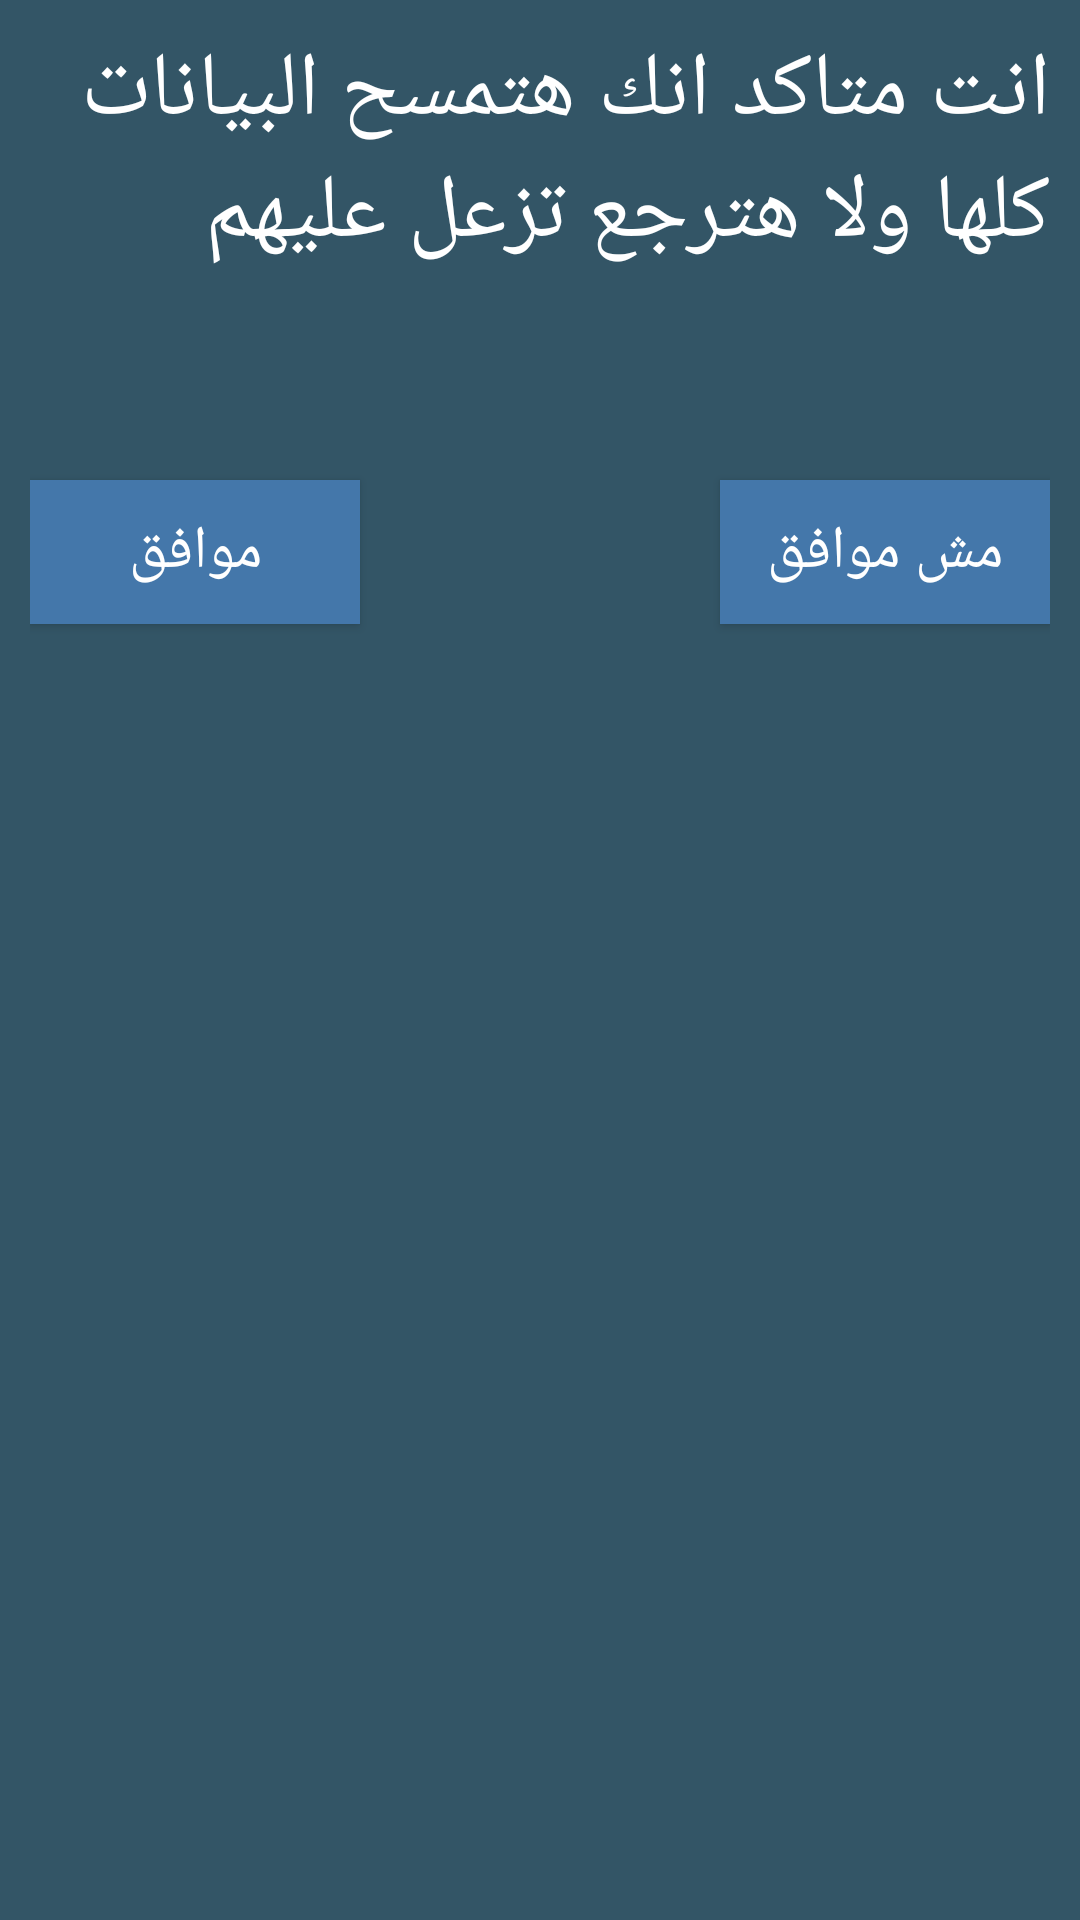

The Android layout XML behind this screen, and the referenced resources:
<!-- AndroidManifest.xml: application theme AppTheme -->
<!-- res/layout/dialog_delete.xml -->
<?xml version="1.0" encoding="utf-8"?>
<RelativeLayout xmlns:android="http://schemas.android.com/apk/res/android"
    android:orientation="vertical"
    android:layout_width="fill_parent"
    android:layout_height="match_parent"
    android:background="#335566"
    android:padding="10dp">


    <TextView
        android:layout_width="fill_parent"
        android:layout_height="150dp"
        android:text="انت متاكد انك هتمسح البيانات كلها ولا هترجع تزعل عليهم"
        android:id="@+id/textView3"
        android:textSize="30dp"
        android:textColor="#ffffff"
        android:layout_alignParentTop="true"
        android:layout_centerHorizontal="true" />

    <Button
        android:layout_width="110dp"
        android:layout_height="wrap_content"
        android:text="موافق"
        android:textSize="20dp"
        android:id="@+id/delete_alll"
        android:onClick="delete_all"
        android:layout_below="@+id/textView3"
        android:layout_alignParentLeft="true"
        android:layout_alignParentStart="true"
        android:background="#4477AA"
        android:textColor="#FFFFFF" />

    <Button
        android:layout_width="110dp"
        android:layout_height="wrap_content"
        android:text="مش موافق"
        android:background="#4477AA"
        android:textColor="#FFFFFF"
        android:id="@+id/cansel"
        android:textSize="20dp"
        android:layout_alignBottom="@+id/delete_alll"
        android:layout_alignRight="@+id/textView3"
        android:layout_alignEnd="@+id/textView3"
         />


</RelativeLayout>
<!-- resources referenced by this layout -->
<resources>
  <style name="AppTheme" parent="Theme.AppCompat.Light.DarkActionBar">
          
          <item name="colorPrimary">#58595b</item>
          <item name="colorPrimaryDark">#5599BB</item>
          <item name="colorAccent">#4477AA</item>
      </style>
</resources>
